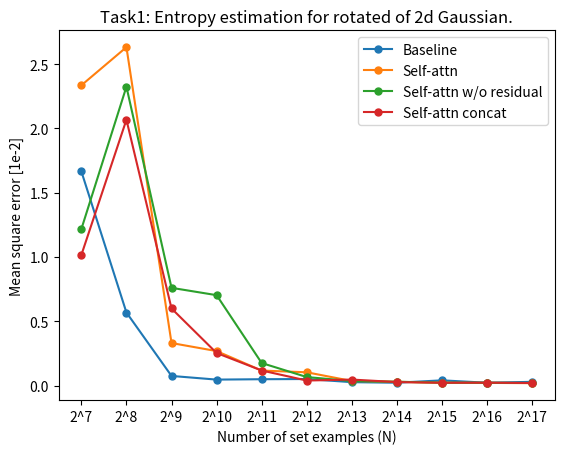

This figure's Python source: (Note: this script raises an exception after producing the figure.)
t1_baseline = [0.0166609, 0.00568582, 0.000755591, 0.000471004, 0.000500957, 0.000515831,
               0.000271252, 0.000228882, 0.000413461, 0.000226764, 0.000297888]
t1_self_attn = [0.0233448, 0.0263114, 0.00331307, 0.00268856, 0.00117308, 0.00103898, 0.000361931,
                0.00030187, 0.000218742, 0.00021588, 0.000193684]
t1_self_attn_nor = [0.0121663, 0.0232391, 0.00760459, 0.00703421, 0.00175879, 0.000669206, 0.000355538,
                    0.000303406, 0.000240443, 0.000225487, 0.000207471]
t1_self_attn_con = [0.0101513, 0.0206714, 0.00600049, 0.00253864, 0.00117816, 0.000398236, 0.000473949,
                    0.000277785, 0.000228213, 0.000231039, 0.000207318]

t2_baseline = [0.00220099, 0.00186386, 0.000855192, 0.000682115, 0.000705779, 0.00035113, 0.000253712,
               8.43E-05, 6.31E-05, 8.11E-05, 5.39E-05]
t2_self_attn = [0.0735702, 0.0804073, 0.00430536, 0.357857, 0.00153898, 0.000811735, 0.00096345,
                0.000118752, 9.46E-05, 6.05E-05, 5.42E-05]
t2_self_attn_nor = [0.0246259, 0.00571341, 0.00797209, 0.00342796, 0.000824121, 0.000732635,
                    0.000693413, 0.000550545, 1.02E-04, 6.20E-05, 7.08E-05]
t2_self_attn_con = [0.0291177, 0.0385921, 0.0101796, 0.00211356, 0.0011087, 0.000718121, 0.000198684,
                    0.000130051, 6.55E-05, 5.89E-05, 5.90E-05]

t3_baseline = [0.000622578, 0.000579006, 0.000332704, 0.000273231, 0.000204162, 0.000194633, 0.000182411,
               0.000178298, 0.000183573, 0.000183874, 0.000173512]
t3_self_attn = [0.0112648, 0.0128641, 0.00165071, 0.00186716, 0.000444366, 0.000211285, 0.000184568,
                0.000204052, 0.000174239, 0.000182931, 0.000173389]
t3_self_attn_nor = [0.00873198, 0.0039597, 0.000231779, 0.00263472, 0.000370445, 0.00181685, 0.000224003,
                    0.000196575, 0.000179915, 0.000173555, 0.000173181]
t3_self_attn_con = [0.00561618, 0.00428682, 0.00168074, 0.00189217, 0.000280953, 0.00020507, 0.000182437,
                    0.000179636, 0.000187045, 0.000176872, 0.000180984]

t4_baseline = [0.134502, 0.0623199, 0.0472334, 0.0426353, 0.0379478, 0.0366223, 0.0342373, 0.0341288,
               0.0318494, 0.0305582, 0.0301914]
t4_self_attn = [0.163887, 0.134579, 0.146878, 0.0437529, 0.0401621, 0.0380939, 0.0341196, 0.0337739,
                0.0293641, 0.0249918, 0.0213156]
t4_self_attn_nor = [0.13466, 0.15528, 0.130975, 0.046175, 0.0380195, 0.0363166, 0.0342002, 0.0334218,
                    0.0270067, 0.0246149, 0.0206759]
t4_self_attn_con = [0.140108, 0.0495515, 0.0439105, 0.045983, 0.0369164, 0.0404056, 0.0335139,
                    0.0329566, 0.0265845, 0.0236268, 0.022794]

x = range(0, 11)
xlabels = ["2^7", "2^8", "2^9", "2^10", "2^11", "2^12", "2^13", "2^14", "2^15", "2^16", "2^17"]

from matplotlib import pyplot as plt

figure = plt.figure()
plt.plot(x, list(map(lambda x: x * 100, t1_baseline)), '.-', label="Baseline", markersize=10)
plt.plot(x, list(map(lambda x: x * 100, t1_self_attn)), '.-', label="Self-attn", markersize=10)
plt.plot(x, list(map(lambda x: x * 100, t1_self_attn_nor)), '.-', label="Self-attn w/o residual", markersize=10)
plt.plot(x, list(map(lambda x: x * 100, t1_self_attn_con)), '.-', label="Self-attn concat", markersize=10)
plt.xlabel("Number of set examples (N)")
plt.ylabel("Mean square error [1e-2]")
plt.xticks(x, xlabels)
plt.legend()
plt.title("Task1: Entropy estimation for rotated of 2d Gaussian.")
plt.savefig("figures/figure1.png")

figure1 = plt.figure()
plt.plot(x, list(map(lambda x: x * 100, t2_baseline)), '.-', label="Baseline", markersize=10)
plt.plot(x, list(map(lambda x: x * 100, t2_self_attn)), '.-', label="Self-attn", markersize=10)
plt.plot(x, list(map(lambda x: x * 100, t2_self_attn_nor)), '.-', label="Self-attn w/o residual", markersize=10)
plt.plot(x, list(map(lambda x: x * 100, t2_self_attn_con)), '.-', label="Self-attn concat", markersize=10)
plt.xlabel("Number of set examples (N)")
plt.ylabel("Mean square error [1e-2]")
plt.xticks(x, xlabels)
plt.legend()
plt.title("Task2: Mutual information estimation by varying correlation.")
plt.savefig("figures/figure2.png")

figure2 = plt.figure()
plt.plot(x, list(map(lambda x: x * 100, t3_baseline)), '.-', label="Baseline", markersize=10)
plt.plot(x, list(map(lambda x: x * 100, t3_self_attn)), '.-', label="Self-attn", markersize=10)
plt.plot(x, list(map(lambda x: x * 100, t3_self_attn_nor)), '.-', label="Self-attn w/o residual", markersize=10)
plt.plot(x, list(map(lambda x: x * 100, t3_self_attn_con)), '.-', label="Self-attn concat", markersize=10)
plt.xlabel("Number of set examples (N)")
plt.ylabel("Mean square error [1e-2]")
plt.xticks(x, xlabels)
plt.legend()
plt.title("Task3: Mutual information estimation by varying rank-1 strength.")
plt.savefig("figures/figure3.png")

figure3 = plt.figure()
plt.plot(x, list(map(lambda x: x * 100, t4_baseline)), '.-', label="Baseline", markersize=10)
plt.plot(x, list(map(lambda x: x * 100, t4_self_attn)), '.-', label="Self-attn", markersize=10)
plt.plot(x, list(map(lambda x: x * 100, t4_self_attn_nor)), '.-', label="Self-attn w/o residual", markersize=10)
plt.plot(x, list(map(lambda x: x * 100, t4_self_attn_con)), '.-', label="Self-attn concat", markersize=10)
plt.xlabel("Number of set examples (N)")
plt.ylabel("Mean square error [1e-2]")
plt.xticks(x, xlabels)
plt.legend()
plt.title("Task4: Mutual information on 32d random covariance matrices.")
plt.savefig("figures/figure4.png")